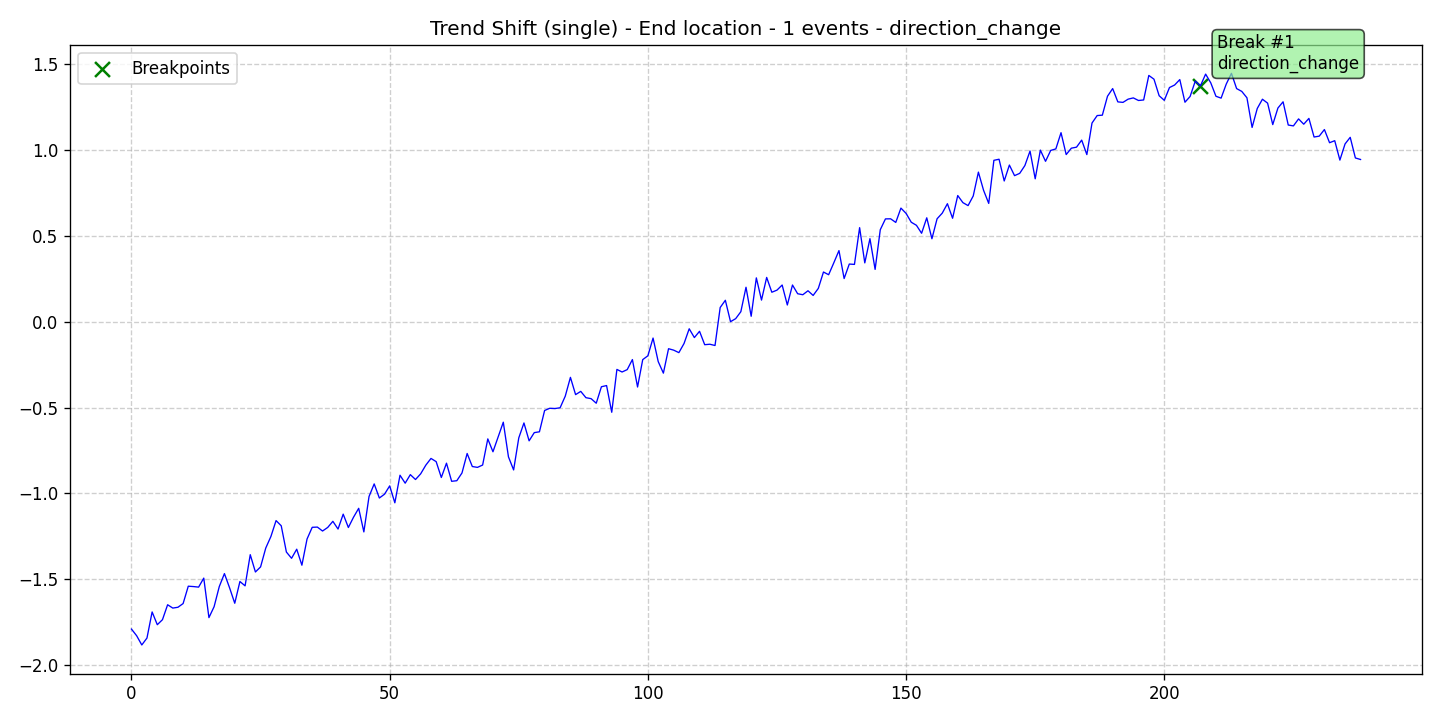

The table this chart was drawn from, first rows:
data, stationary, det_lin_up, det_lin_down, det_quad, det_cubic, det_exp, det_damped, stoc_trend, volatility, single_seas, multiple_seas, point_anom_single, point_anom_multi, collect_anom, context_anom, mean_shift, var_shift, trend_shift, date, is_break, is_anomaly, is_multi, location_beginning
-1.791, 0, 0, 0, 0, 0, 0, 0, 0, 0, 0, 0, 0, 0, 0, 0, 0, 0, 1, 2020-01-01, 0, 0, 0, 0
-1.83, 0, 0, 0, 0, 0, 0, 0, 0, 0, 0, 0, 0, 0, 0, 0, 0, 0, 1, 2020-01-02, 0, 0, 0, 0
-1.884, 0, 0, 0, 0, 0, 0, 0, 0, 0, 0, 0, 0, 0, 0, 0, 0, 0, 1, 2020-01-03, 0, 0, 0, 0
-1.843, 0, 0, 0, 0, 0, 0, 0, 0, 0, 0, 0, 0, 0, 0, 0, 0, 0, 1, 2020-01-04, 0, 0, 0, 0
-1.691, 0, 0, 0, 0, 0, 0, 0, 0, 0, 0, 0, 0, 0, 0, 0, 0, 0, 1, 2020-01-05, 0, 0, 0, 0
-1.766, 0, 0, 0, 0, 0, 0, 0, 0, 0, 0, 0, 0, 0, 0, 0, 0, 0, 1, 2020-01-06, 0, 0, 0, 0
-1.736, 0, 0, 0, 0, 0, 0, 0, 0, 0, 0, 0, 0, 0, 0, 0, 0, 0, 1, 2020-01-07, 0, 0, 0, 0
-1.649, 0, 0, 0, 0, 0, 0, 0, 0, 0, 0, 0, 0, 0, 0, 0, 0, 0, 1, 2020-01-08, 0, 0, 0, 0
-1.669, 0, 0, 0, 0, 0, 0, 0, 0, 0, 0, 0, 0, 0, 0, 0, 0, 0, 1, 2020-01-09, 0, 0, 0, 0
-1.664, 0, 0, 0, 0, 0, 0, 0, 0, 0, 0, 0, 0, 0, 0, 0, 0, 0, 1, 2020-01-10, 0, 0, 0, 0
-1.642, 0, 0, 0, 0, 0, 0, 0, 0, 0, 0, 0, 0, 0, 0, 0, 0, 0, 1, 2020-01-11, 0, 0, 0, 0
-1.541, 0, 0, 0, 0, 0, 0, 0, 0, 0, 0, 0, 0, 0, 0, 0, 0, 0, 1, 2020-01-12, 0, 0, 0, 0
-1.543, 0, 0, 0, 0, 0, 0, 0, 0, 0, 0, 0, 0, 0, 0, 0, 0, 0, 1, 2020-01-13, 0, 0, 0, 0
-1.546, 0, 0, 0, 0, 0, 0, 0, 0, 0, 0, 0, 0, 0, 0, 0, 0, 0, 1, 2020-01-14, 0, 0, 0, 0
-1.494, 0, 0, 0, 0, 0, 0, 0, 0, 0, 0, 0, 0, 0, 0, 0, 0, 0, 1, 2020-01-15, 0, 0, 0, 0
-1.724, 0, 0, 0, 0, 0, 0, 0, 0, 0, 0, 0, 0, 0, 0, 0, 0, 0, 1, 2020-01-16, 0, 0, 0, 0
-1.661, 0, 0, 0, 0, 0, 0, 0, 0, 0, 0, 0, 0, 0, 0, 0, 0, 0, 1, 2020-01-17, 0, 0, 0, 0
-1.544, 0, 0, 0, 0, 0, 0, 0, 0, 0, 0, 0, 0, 0, 0, 0, 0, 0, 1, 2020-01-18, 0, 0, 0, 0
-1.468, 0, 0, 0, 0, 0, 0, 0, 0, 0, 0, 0, 0, 0, 0, 0, 0, 0, 1, 2020-01-19, 0, 0, 0, 0
-1.551, 0, 0, 0, 0, 0, 0, 0, 0, 0, 0, 0, 0, 0, 0, 0, 0, 0, 1, 2020-01-20, 0, 0, 0, 0
-1.641, 0, 0, 0, 0, 0, 0, 0, 0, 0, 0, 0, 0, 0, 0, 0, 0, 0, 1, 2020-01-21, 0, 0, 0, 0
-1.514, 0, 0, 0, 0, 0, 0, 0, 0, 0, 0, 0, 0, 0, 0, 0, 0, 0, 1, 2020-01-22, 0, 0, 0, 0
-1.539, 0, 0, 0, 0, 0, 0, 0, 0, 0, 0, 0, 0, 0, 0, 0, 0, 0, 1, 2020-01-23, 0, 0, 0, 0
-1.357, 0, 0, 0, 0, 0, 0, 0, 0, 0, 0, 0, 0, 0, 0, 0, 0, 0, 1, 2020-01-24, 0, 0, 0, 0
-1.458, 0, 0, 0, 0, 0, 0, 0, 0, 0, 0, 0, 0, 0, 0, 0, 0, 0, 1, 2020-01-25, 0, 0, 0, 0
-1.429, 0, 0, 0, 0, 0, 0, 0, 0, 0, 0, 0, 0, 0, 0, 0, 0, 0, 1, 2020-01-26, 0, 0, 0, 0
-1.319, 0, 0, 0, 0, 0, 0, 0, 0, 0, 0, 0, 0, 0, 0, 0, 0, 0, 1, 2020-01-27, 0, 0, 0, 0
-1.251, 0, 0, 0, 0, 0, 0, 0, 0, 0, 0, 0, 0, 0, 0, 0, 0, 0, 1, 2020-01-28, 0, 0, 0, 0
-1.159, 0, 0, 0, 0, 0, 0, 0, 0, 0, 0, 0, 0, 0, 0, 0, 0, 0, 1, 2020-01-29, 0, 0, 0, 0
-1.189, 0, 0, 0, 0, 0, 0, 0, 0, 0, 0, 0, 0, 0, 0, 0, 0, 0, 1, 2020-01-30, 0, 0, 0, 0
-1.342, 0, 0, 0, 0, 0, 0, 0, 0, 0, 0, 0, 0, 0, 0, 0, 0, 0, 1, 2020-01-31, 0, 0, 0, 0
-1.378, 0, 0, 0, 0, 0, 0, 0, 0, 0, 0, 0, 0, 0, 0, 0, 0, 0, 1, 2020-02-01, 0, 0, 0, 0
-1.326, 0, 0, 0, 0, 0, 0, 0, 0, 0, 0, 0, 0, 0, 0, 0, 0, 0, 1, 2020-02-02, 0, 0, 0, 0
-1.419, 0, 0, 0, 0, 0, 0, 0, 0, 0, 0, 0, 0, 0, 0, 0, 0, 0, 1, 2020-02-03, 0, 0, 0, 0
-1.266, 0, 0, 0, 0, 0, 0, 0, 0, 0, 0, 0, 0, 0, 0, 0, 0, 0, 1, 2020-02-04, 0, 0, 0, 0
-1.198, 0, 0, 0, 0, 0, 0, 0, 0, 0, 0, 0, 0, 0, 0, 0, 0, 0, 1, 2020-02-05, 0, 0, 0, 0
-1.197, 0, 0, 0, 0, 0, 0, 0, 0, 0, 0, 0, 0, 0, 0, 0, 0, 0, 1, 2020-02-06, 0, 0, 0, 0
-1.22, 0, 0, 0, 0, 0, 0, 0, 0, 0, 0, 0, 0, 0, 0, 0, 0, 0, 1, 2020-02-07, 0, 0, 0, 0
-1.199, 0, 0, 0, 0, 0, 0, 0, 0, 0, 0, 0, 0, 0, 0, 0, 0, 0, 1, 2020-02-08, 0, 0, 0, 0
-1.163, 0, 0, 0, 0, 0, 0, 0, 0, 0, 0, 0, 0, 0, 0, 0, 0, 0, 1, 2020-02-09, 0, 0, 0, 0
-1.208, 0, 0, 0, 0, 0, 0, 0, 0, 0, 0, 0, 0, 0, 0, 0, 0, 0, 1, 2020-02-10, 0, 0, 0, 0
-1.121, 0, 0, 0, 0, 0, 0, 0, 0, 0, 0, 0, 0, 0, 0, 0, 0, 0, 1, 2020-02-11, 0, 0, 0, 0
-1.199, 0, 0, 0, 0, 0, 0, 0, 0, 0, 0, 0, 0, 0, 0, 0, 0, 0, 1, 2020-02-12, 0, 0, 0, 0
-1.139, 0, 0, 0, 0, 0, 0, 0, 0, 0, 0, 0, 0, 0, 0, 0, 0, 0, 1, 2020-02-13, 0, 0, 0, 0
-1.087, 0, 0, 0, 0, 0, 0, 0, 0, 0, 0, 0, 0, 0, 0, 0, 0, 0, 1, 2020-02-14, 0, 0, 0, 0
-1.225, 0, 0, 0, 0, 0, 0, 0, 0, 0, 0, 0, 0, 0, 0, 0, 0, 0, 1, 2020-02-15, 0, 0, 0, 0
-1.019, 0, 0, 0, 0, 0, 0, 0, 0, 0, 0, 0, 0, 0, 0, 0, 0, 0, 1, 2020-02-16, 0, 0, 0, 0
-0.9449, 0, 0, 0, 0, 0, 0, 0, 0, 0, 0, 0, 0, 0, 0, 0, 0, 0, 1, 2020-02-17, 0, 0, 0, 0
-1.027, 0, 0, 0, 0, 0, 0, 0, 0, 0, 0, 0, 0, 0, 0, 0, 0, 0, 1, 2020-02-18, 0, 0, 0, 0
-1.005, 0, 0, 0, 0, 0, 0, 0, 0, 0, 0, 0, 0, 0, 0, 0, 0, 0, 1, 2020-02-19, 0, 0, 0, 0
-0.9565, 0, 0, 0, 0, 0, 0, 0, 0, 0, 0, 0, 0, 0, 0, 0, 0, 0, 1, 2020-02-20, 0, 0, 0, 0
-1.055, 0, 0, 0, 0, 0, 0, 0, 0, 0, 0, 0, 0, 0, 0, 0, 0, 0, 1, 2020-02-21, 0, 0, 0, 0
-0.8944, 0, 0, 0, 0, 0, 0, 0, 0, 0, 0, 0, 0, 0, 0, 0, 0, 0, 1, 2020-02-22, 0, 0, 0, 0
-0.9406, 0, 0, 0, 0, 0, 0, 0, 0, 0, 0, 0, 0, 0, 0, 0, 0, 0, 1, 2020-02-23, 0, 0, 0, 0
-0.8909, 0, 0, 0, 0, 0, 0, 0, 0, 0, 0, 0, 0, 0, 0, 0, 0, 0, 1, 2020-02-24, 0, 0, 0, 0
-0.9193, 0, 0, 0, 0, 0, 0, 0, 0, 0, 0, 0, 0, 0, 0, 0, 0, 0, 1, 2020-02-25, 0, 0, 0, 0
-0.8862, 0, 0, 0, 0, 0, 0, 0, 0, 0, 0, 0, 0, 0, 0, 0, 0, 0, 1, 2020-02-26, 0, 0, 0, 0
-0.8354, 0, 0, 0, 0, 0, 0, 0, 0, 0, 0, 0, 0, 0, 0, 0, 0, 0, 1, 2020-02-27, 0, 0, 0, 0
-0.7964, 0, 0, 0, 0, 0, 0, 0, 0, 0, 0, 0, 0, 0, 0, 0, 0, 0, 1, 2020-02-28, 0, 0, 0, 0
-0.815, 0, 0, 0, 0, 0, 0, 0, 0, 0, 0, 0, 0, 0, 0, 0, 0, 0, 1, 2020-02-29, 0, 0, 0, 0
... 179 more rows
